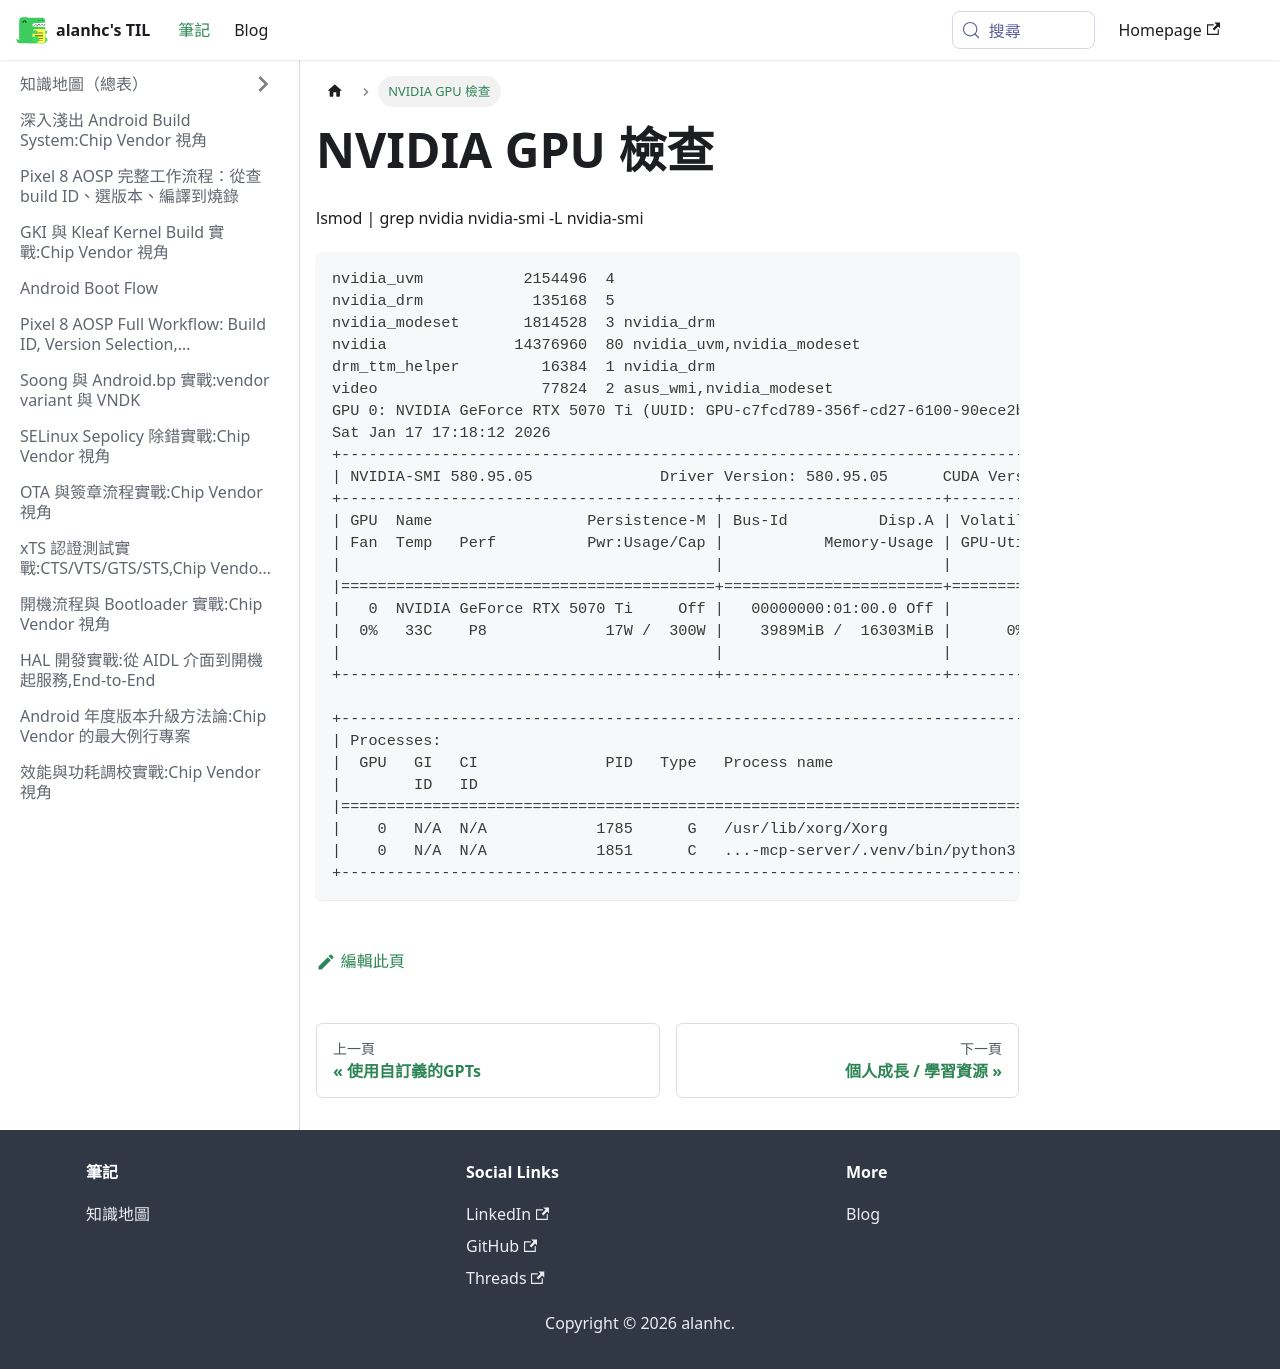

repository: alanhc/til · page: docs/gpu_nvidia.html · generator: docusaurus

# NVIDIA GPU 檢查

lsmod | grep nvidia
nvidia-smi -L
nvidia-smi
```
nvidia_uvm           2154496  4
nvidia_drm            135168  5
nvidia_modeset       1814528  3 nvidia_drm
nvidia              14376960  80 nvidia_uvm,nvidia_modeset
drm_ttm_helper         16384  1 nvidia_drm
video                  77824  2 asus_wmi,nvidia_modeset
GPU 0: NVIDIA GeForce RTX 5070 Ti (UUID: GPU-c7fcd789-356f-cd27-6100-90ece2b00da0)
Sat Jan 17 17:18:12 2026       
+-----------------------------------------------------------------------------------------+
| NVIDIA-SMI 580.95.05              Driver Version: 580.95.05      CUDA Version: 13.0     |
+-----------------------------------------+------------------------+----------------------+
| GPU  Name                 Persistence-M | Bus-Id          Disp.A | Volatile Uncorr. ECC |
| Fan  Temp   Perf          Pwr:Usage/Cap |           Memory-Usage | GPU-Util  Compute M. |
|                                         |                        |               MIG M. |
|=========================================+========================+======================|
|   0  NVIDIA GeForce RTX 5070 Ti     Off |   00000000:01:00.0 Off |                  N/A |
|  0%   33C    P8             17W /  300W |    3989MiB /  16303MiB |      0%      Default |
|                                         |                        |                  N/A |
+-----------------------------------------+------------------------+----------------------+

+-----------------------------------------------------------------------------------------+
| Processes:                                                                              |
|  GPU   GI   CI              PID   Type   Process name                        GPU Memory |
|        ID   ID                                                               Usage      |
|=========================================================================================|
|    0   N/A  N/A            1785      G   /usr/lib/xorg/Xorg                        4MiB |
|    0   N/A  N/A            1851      C   ...-mcp-server/.venv/bin/python3       3966MiB |
+-----------------------------------------------------------------------------------------+
```
